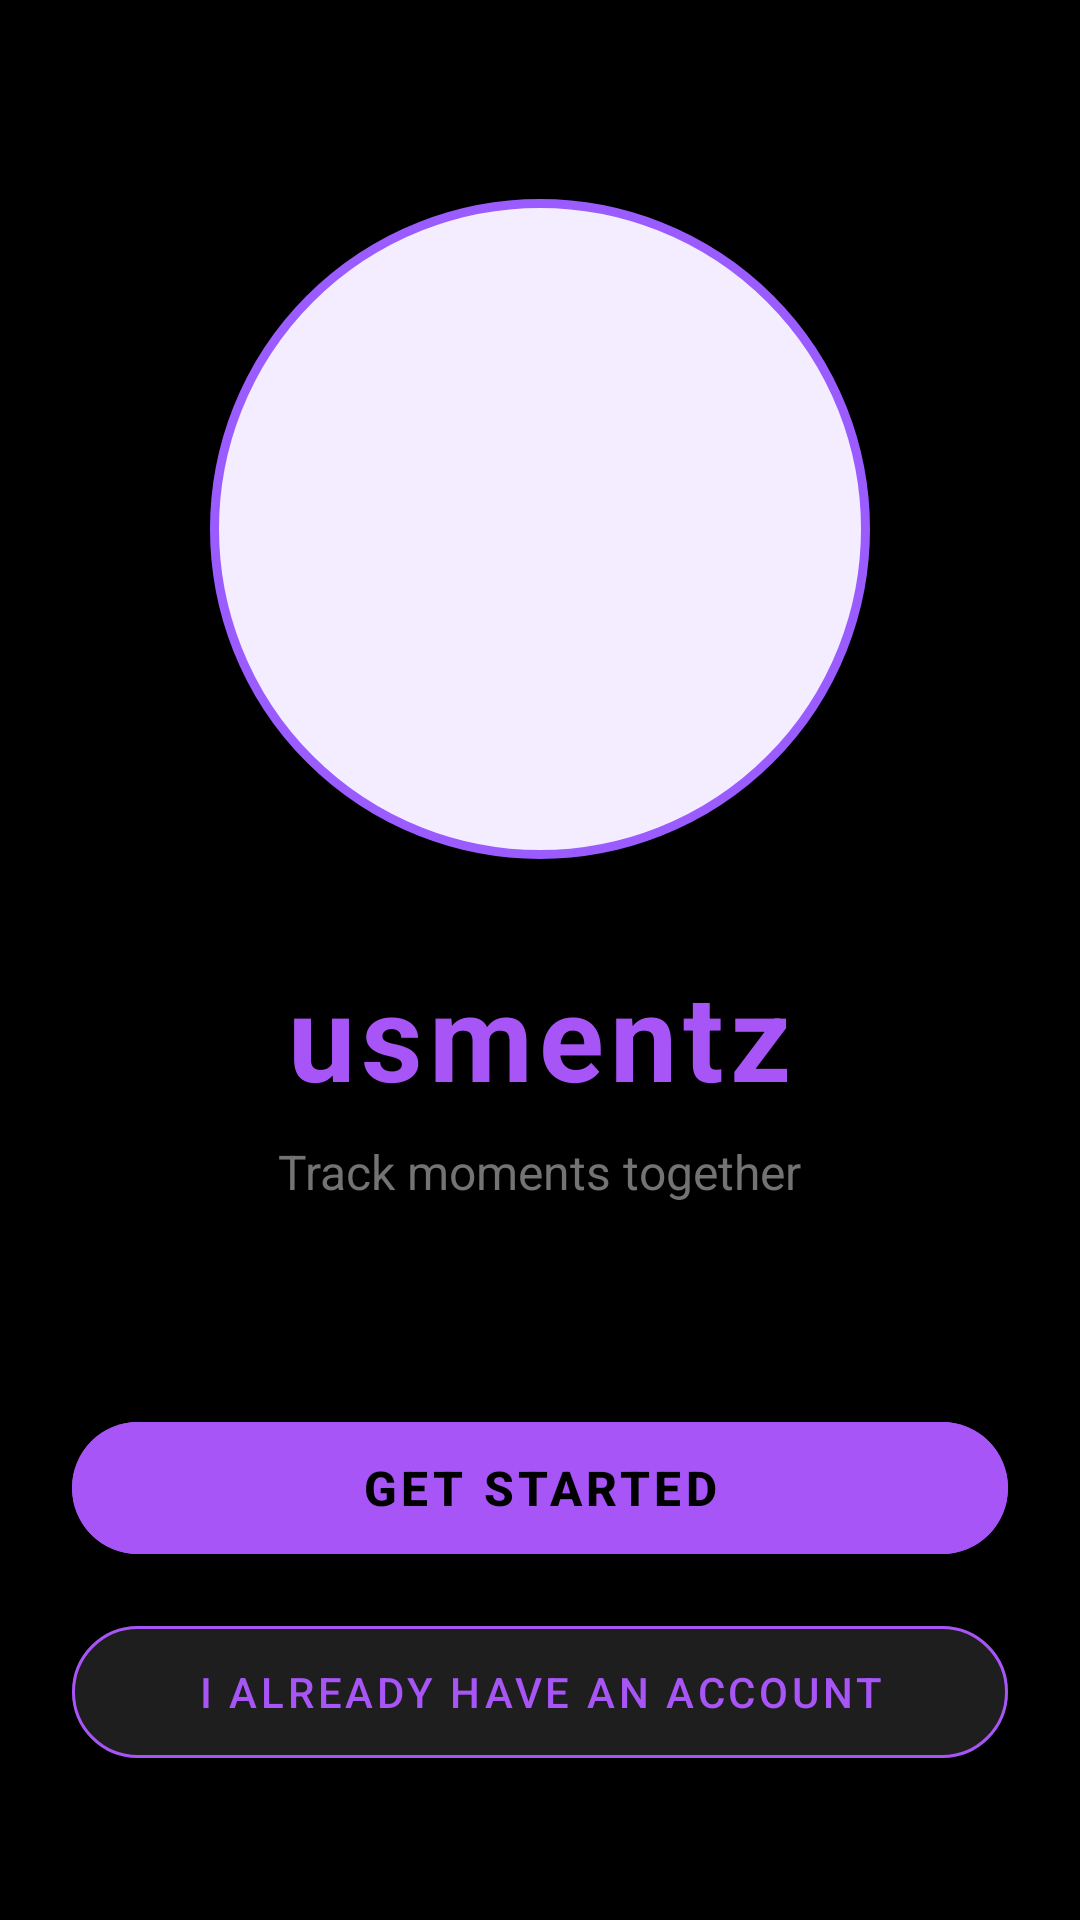

Produce the Android XML layout that renders to this screen, including the resource entries it uses.
<!-- AndroidManifest.xml: activity theme Theme.Usmentz.NoActionBar -->
<!-- res/layout/activity_splash.xml -->
<?xml version="1.0" encoding="utf-8"?>
<androidx.constraintlayout.widget.ConstraintLayout
    xmlns:android="http://schemas.android.com/apk/res/android"
    xmlns:app="http://schemas.android.com/apk/res-auto"
    android:layout_width="match_parent"
    android:layout_height="match_parent"
    android:background="@color/black_pure">

    
    <LinearLayout
        android:layout_width="match_parent"
        android:layout_height="0dp"
        android:orientation="vertical"
        android:gravity="center"
        android:paddingHorizontal="32dp"
        app:layout_constraintTop_toTopOf="parent"
        app:layout_constraintBottom_toTopOf="@id/bottomSection"
        app:layout_constraintStart_toStartOf="parent"
        app:layout_constraintEnd_toEndOf="parent">

        
        <View
            android:id="@+id/ivMascot"
            android:layout_width="220dp"
            android:layout_height="220dp"
            android:background="@drawable/bg_mascot_circle"/>

        <TextView
            android:layout_width="wrap_content"
            android:layout_height="wrap_content"
            android:text="usmentz"
            android:textColor="@color/purple_primary"
            android:textSize="40sp"
            android:textStyle="bold"
            android:letterSpacing="0.05"
            android:layout_marginTop="32dp"/>

        <TextView
            android:layout_width="wrap_content"
            android:layout_height="wrap_content"
            android:text="Track moments together"
            android:textColor="@color/text_hint"
            android:textSize="16sp"
            android:layout_marginTop="8dp"/>

    </LinearLayout>

    
    <LinearLayout
        android:id="@+id/bottomSection"
        android:layout_width="match_parent"
        android:layout_height="wrap_content"
        android:orientation="vertical"
        android:gravity="center"
        android:paddingHorizontal="24dp"
        android:paddingBottom="48dp"
        app:layout_constraintBottom_toBottomOf="parent"
        app:layout_constraintStart_toStartOf="parent"
        app:layout_constraintEnd_toEndOf="parent">

        
        <Button
            android:id="@+id/btnGetStarted"
            android:layout_width="match_parent"
            android:layout_height="56dp"
            android:text="Get Started"
            android:textColor="@color/black_pure"
            android:textSize="16sp"
            android:textStyle="bold"
            android:backgroundTint="@color/purple_primary"
            app:cornerRadius="28dp"/>

        
        <com.google.android.material.button.MaterialButton
            android:id="@+id/btnLogin"
            android:layout_width="match_parent"
            android:layout_height="56dp"
            android:text="I already have an account"
            android:textColor="@color/purple_primary"
            android:textSize="14sp"
            app:backgroundTint="@color/black_elevated"
            app:cornerRadius="28dp"
            app:strokeColor="@color/purple_primary"
            app:strokeWidth="1dp"
            android:layout_marginTop="12dp"/>

    </LinearLayout>

</androidx.constraintlayout.widget.ConstraintLayout>
<!-- resources referenced by this layout -->
<resources>
  <color name="black_elevated">#1E1E1E</color>
  <color name="black_pure">#000000</color>
  <color name="purple_primary">#A855F7</color>
  <color name="text_hint">#737373</color>
  <!-- drawable bg_mascot_circle (drawable) -->
  <?xml version="1.0" encoding="utf-8"?>
  <shape xmlns:android="http://schemas.android.com/apk/res/android"
      android:shape="oval">
      <solid android:color="#F3EDFF"/>
      <stroke android:width="3dp" android:color="#9B5CFF" android:dashWidth="0dp"/>
  </shape>
  <style name="Theme.Usmentz.NoActionBar" parent="Theme.Usmentz">
          <item name="windowActionBar">false</item>
          <item name="windowNoTitle">true</item>
          <item name="android:statusBarColor">@color/black_pure</item>
          <item name="android:navigationBarColor">@color/black_pure</item>
          <item name="android:windowLightStatusBar">false</item>
          <item name="android:windowBackground">@color/black_pure</item>
          <item name="android:windowActivityTransitions">true</item>
          <item name="android:windowAnimationStyle">@style/WindowAnimationTransition</item>
      </style>
  <style name="WindowAnimationTransition">
          <item name="android:activityOpenEnterAnimation">@anim/ios_push_enter</item>
          <item name="android:activityOpenExitAnimation">@anim/ios_push_exit</item>
          <item name="android:activityCloseEnterAnimation">@anim/ios_pop_enter</item>
          <item name="android:activityCloseExitAnimation">@anim/ios_pop_exit</item>
      </style>
  <color name="purple_secondary">#7C3AED</color>
  <color name="teal_accent">#00BFA5</color>
  <color name="teal_dim">#004D40</color>
  <color name="black_surface">#0A0A0A</color>
  <color name="text_primary">#F5F5F5</color>
  <color name="text_secondary">#A3A3A3</color>
  <color name="accent_red">#FF5252</color>
  <color name="white_pure">#FFFFFF</color>
  <style name="ShapeAppearance.Usmentz.Small" parent="ShapeAppearance.Material3.SmallComponent">
          <item name="cornerFamily">rounded</item>
          <item name="cornerSize">16dp</item>
      </style>
  <style name="ShapeAppearance.Usmentz.Medium" parent="ShapeAppearance.Material3.MediumComponent">
          <item name="cornerFamily">rounded</item>
          <item name="cornerSize">24dp</item>
      </style>
  <style name="ShapeAppearance.Usmentz.Large" parent="ShapeAppearance.Material3.LargeComponent">
          <item name="cornerFamily">rounded</item>
          <item name="cornerSize">32dp</item>
      </style>
</resources>
